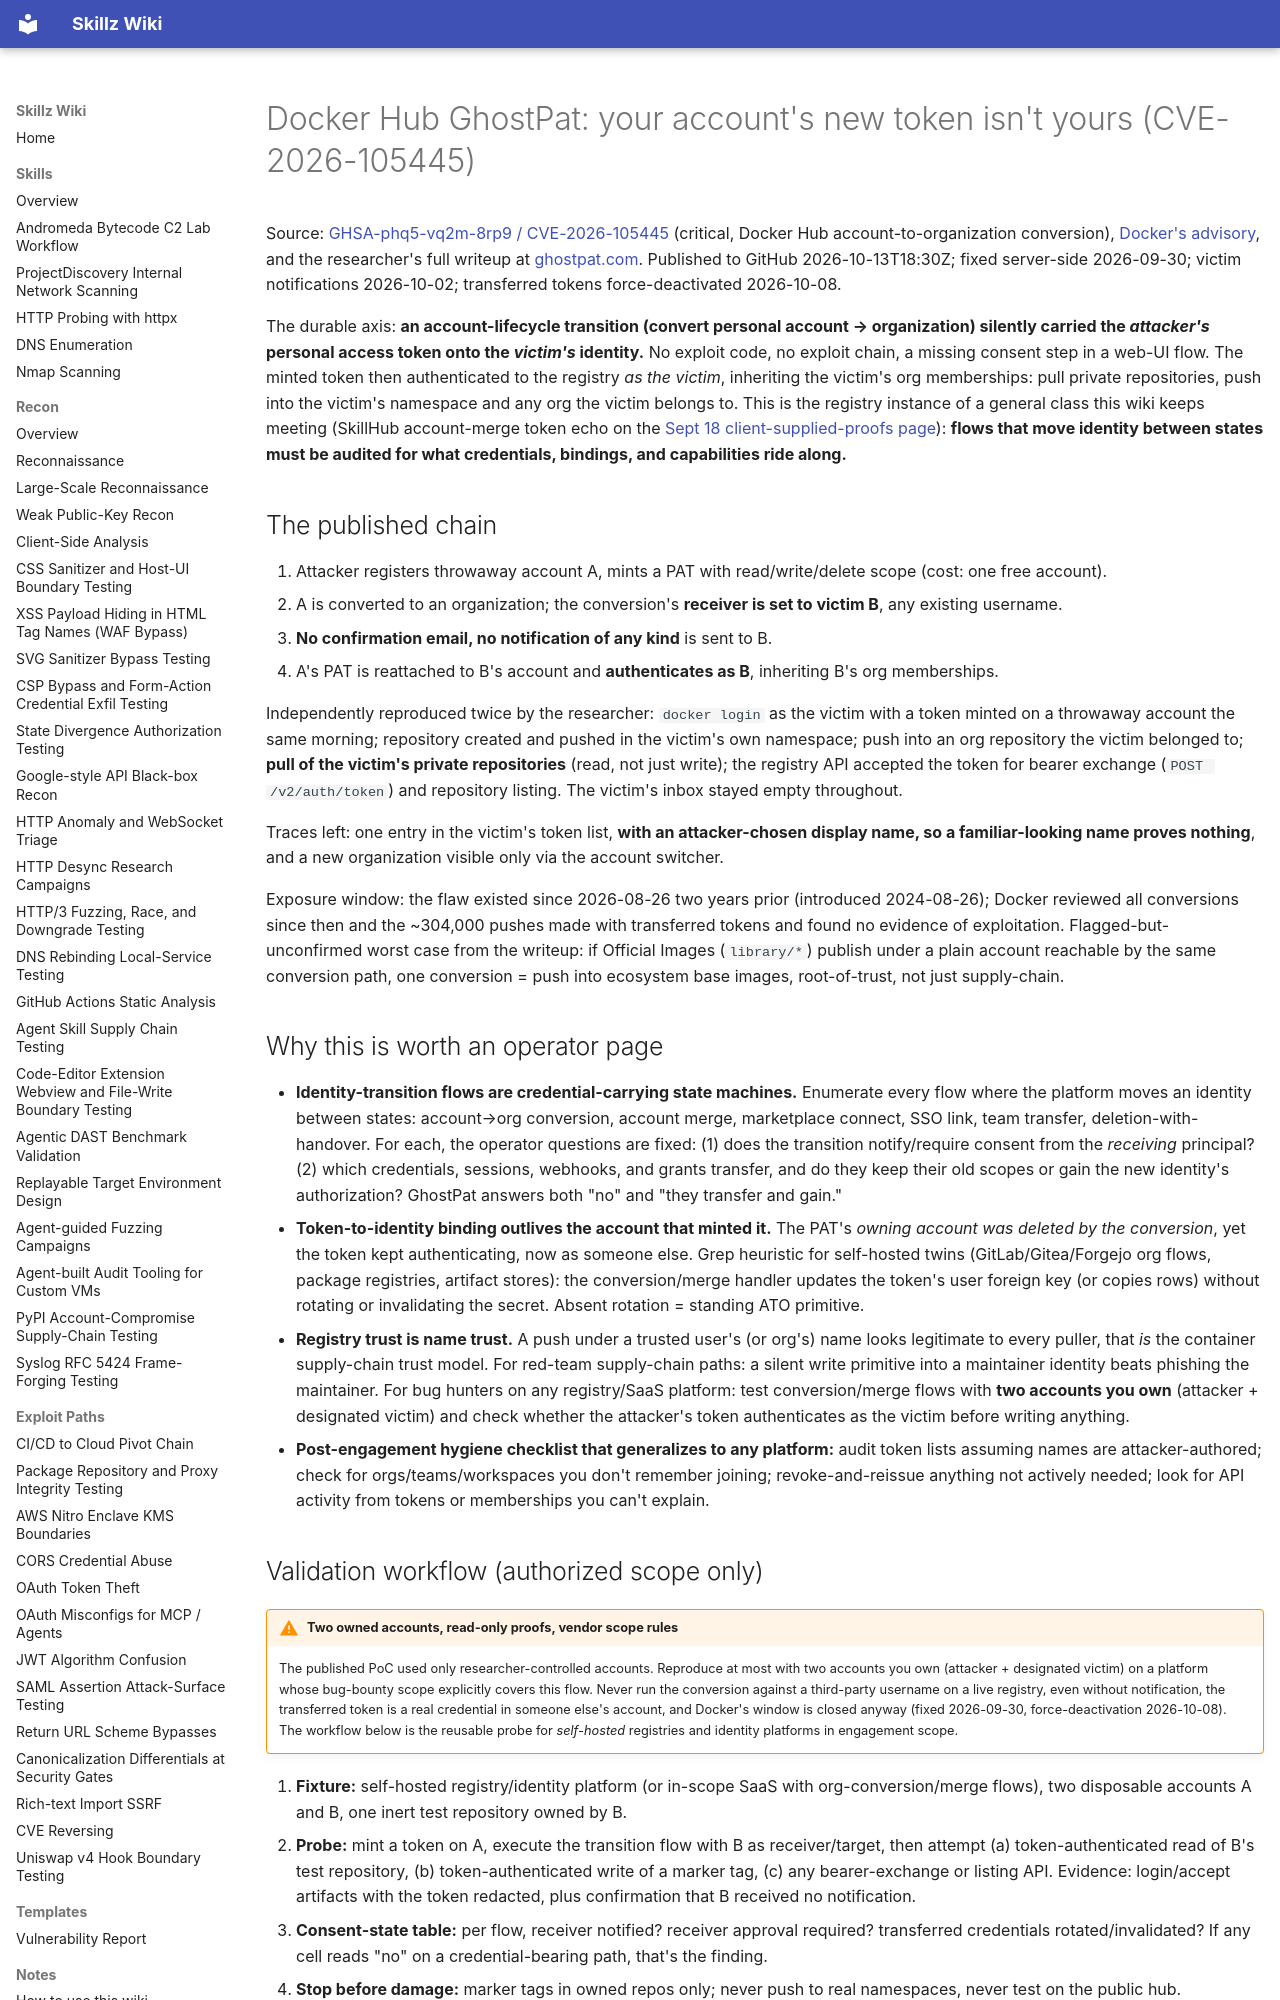

repository: bastet-ai/skillz-wiki · page: alerts/2026-10-13-docker-hub-ghostpat-account-conversion-pat-reassignment-and-registry-identity-binding-ghsa/index.html · generator: mkdocs

---
title: Docker Hub GhostPat, account-conversion PAT reassignment and registry identity-binding checks
---

# Docker Hub GhostPat: your account's new token isn't yours (CVE-2026-105445)

Source: [GHSA-phq5-vq2m-8rp9 / CVE-2026-105445](https://github.com/advisories/GHSA-phq5-vq2m-8rp9) (critical, Docker Hub account-to-organization conversion), [Docker's advisory](https://www.docker.com/blog/docker-hub-security-advisory-cve-2026-105445), and the researcher's full writeup at [ghostpat.com](https://ghostpat.com). Published to GitHub 2026-10-13T18:30Z; fixed server-side 2026-09-30; victim notifications 2026-10-02; transferred tokens force-deactivated 2026-10-08.

The durable axis: **an account-lifecycle transition (convert personal account → organization) silently carried the *attacker's* personal access token onto the *victim's* identity.** No exploit code, no exploit chain, a missing consent step in a web-UI flow. The minted token then authenticated to the registry *as the victim*, inheriting the victim's org memberships: pull private repositories, push into the victim's namespace and any org the victim belongs to. This is the registry instance of a general class this wiki keeps meeting (SkillHub account-merge token echo on the [Sept 18 client-supplied-proofs page](2026-09-18-grafana-extract-before-verify-sogo-origin-reset-and-client-supplied-proofs-ghsa.md)): **flows that move identity between states must be audited for what credentials, bindings, and capabilities ride along.**

## The published chain

1. Attacker registers throwaway account A, mints a PAT with read/write/delete scope (cost: one free account).
2. A is converted to an organization; the conversion's **receiver is set to victim B**, any existing username.
3. **No confirmation email, no notification of any kind** is sent to B.
4. A's PAT is reattached to B's account and **authenticates as B**, inheriting B's org memberships.

Independently reproduced twice by the researcher: `docker login` as the victim with a token minted on a throwaway account the same morning; repository created and pushed in the victim's own namespace; push into an org repository the victim belonged to; **pull of the victim's private repositories** (read, not just write); the registry API accepted the token for bearer exchange (`POST /v2/auth/token`) and repository listing. The victim's inbox stayed empty throughout.

Traces left: one entry in the victim's token list, **with an attacker-chosen display name, so a familiar-looking name proves nothing**, and a new organization visible only via the account switcher.

Exposure window: the flaw existed since 2026-08-26 two years prior (introduced 2024-08-26); Docker reviewed all conversions since then and the ~304,000 pushes made with transferred tokens and found no evidence of exploitation. Flagged-but-unconfirmed worst case from the writeup: if Official Images (`library/*`) publish under a plain account reachable by the same conversion path, one conversion = push into ecosystem base images, root-of-trust, not just supply-chain.

## Why this is worth an operator page

- **Identity-transition flows are credential-carrying state machines.** Enumerate every flow where the platform moves an identity between states: account→org conversion, account merge, marketplace connect, SSO link, team transfer, deletion-with-handover. For each, the operator questions are fixed: (1) does the transition notify/require consent from the *receiving* principal? (2) which credentials, sessions, webhooks, and grants transfer, and do they keep their old scopes or gain the new identity's authorization? GhostPat answers both "no" and "they transfer and gain."
- **Token-to-identity binding outlives the account that minted it.** The PAT's *owning account was deleted by the conversion*, yet the token kept authenticating, now as someone else. Grep heuristic for self-hosted twins (GitLab/Gitea/Forgejo org flows, package registries, artifact stores): the conversion/merge handler updates the token's user foreign key (or copies rows) without rotating or invalidating the secret. Absent rotation = standing ATO primitive.
- **Registry trust is name trust.** A push under a trusted user's (or org's) name looks legitimate to every puller, that *is* the container supply-chain trust model. For red-team supply-chain paths: a silent write primitive into a maintainer identity beats phishing the maintainer. For bug hunters on any registry/SaaS platform: test conversion/merge flows with **two accounts you own** (attacker + designated victim) and check whether the attacker's token authenticates as the victim before writing anything.
- **Post-engagement hygiene checklist that generalizes to any platform:** audit token lists assuming names are attacker-authored; check for orgs/teams/workspaces you don't remember joining; revoke-and-reissue anything not actively needed; look for API activity from tokens or memberships you can't explain.
